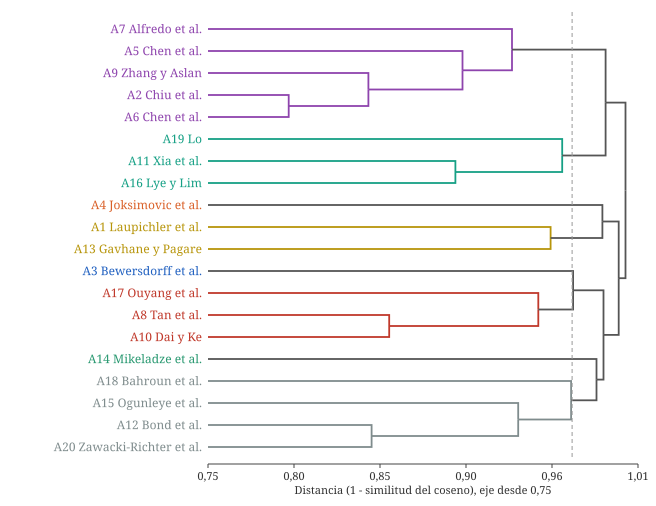

The data file committed next to this chart (first rows):
paso, grupo_a, grupo_b, distancia, tamano
1, 1, 5, 0.7981, 2
2, 8, 20, 0.8457, 3
3, 11, 19, 0.8475, 2
4, 7, 9, 0.858, 2
5, 10, 15, 0.8975, 2
6, 4, 21, 0.9018, 4
7, 6, 25, 0.9312, 5
8, 14, 22, 0.935, 3
9, 16, 23, 0.947, 3
10, 0, 12, 0.9543, 2
11, 18, 24, 0.9612, 3
12, 17, 27, 0.9665, 4
13, 2, 28, 0.9677, 4
14, 13, 31, 0.9816, 5
15, 3, 29, 0.9852, 3
16, 32, 33, 0.9858, 9
17, 26, 30, 0.9871, 8
18, 34, 35, 0.9949, 12
19, 36, 37, 0.9989, 20
